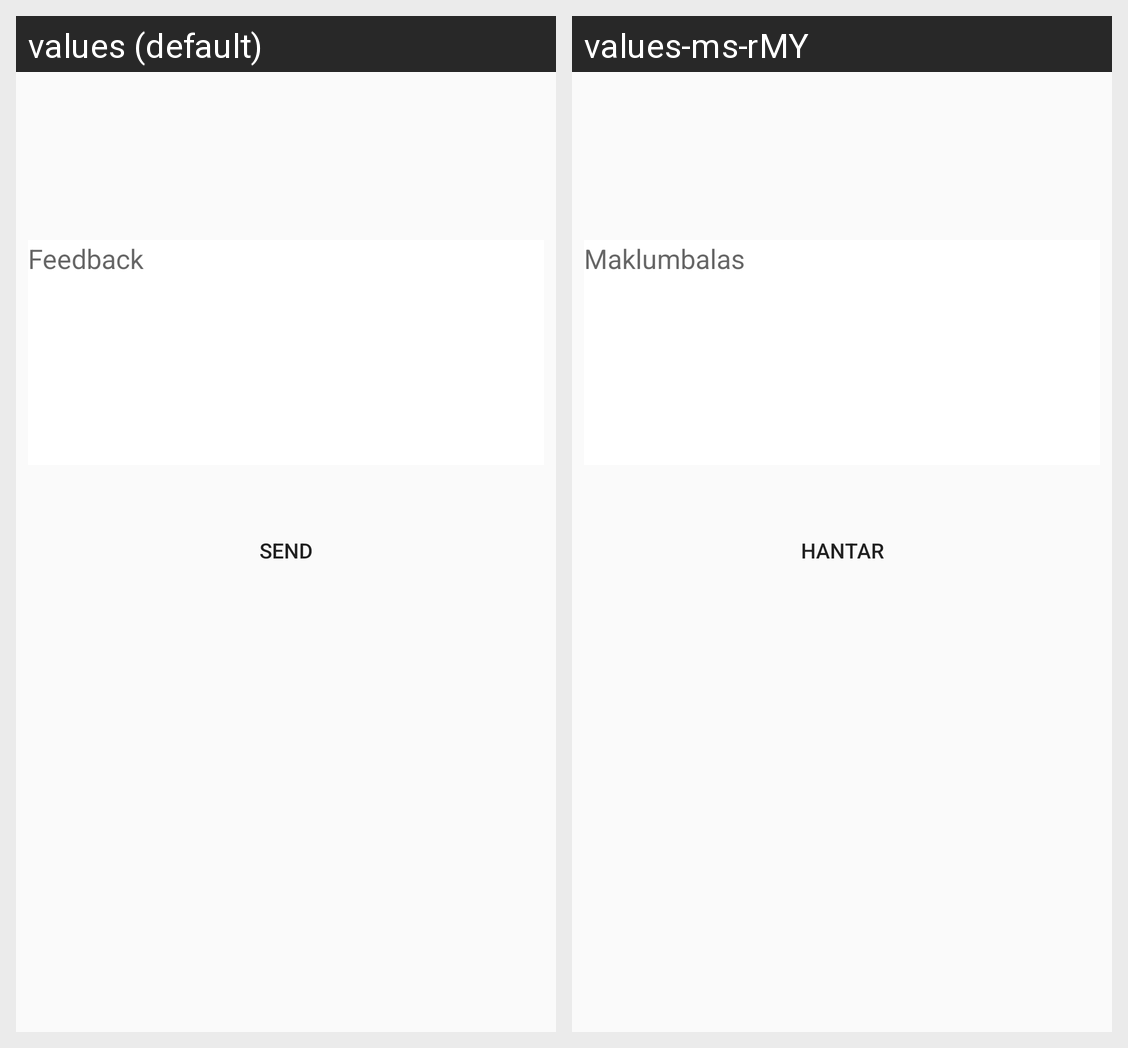

The same Android screen rendered under two of its app's locales, left to right. List the strings drawn on it with the default value and each locale's translation.
Android screen res/layout/activity_feedback.xml rendered under 2 locales, left to right: values (default), values-ms-rMY. Device: Nexus 5 (rendered at 1080×1920; each locale shown at half size, 540×960, under a caption strip naming it); theme AppTheme.
Strings drawn on this screen, with the default value and each locale's value (text and hints the layout hard-codes, and strings that could not be matched under every locale, appear in the picture but are not listed):

feedback
  values: Feedback
  values-ms-rMY: Maklumbalas

send
  values: Send
  values-ms-rMY: Hantar
